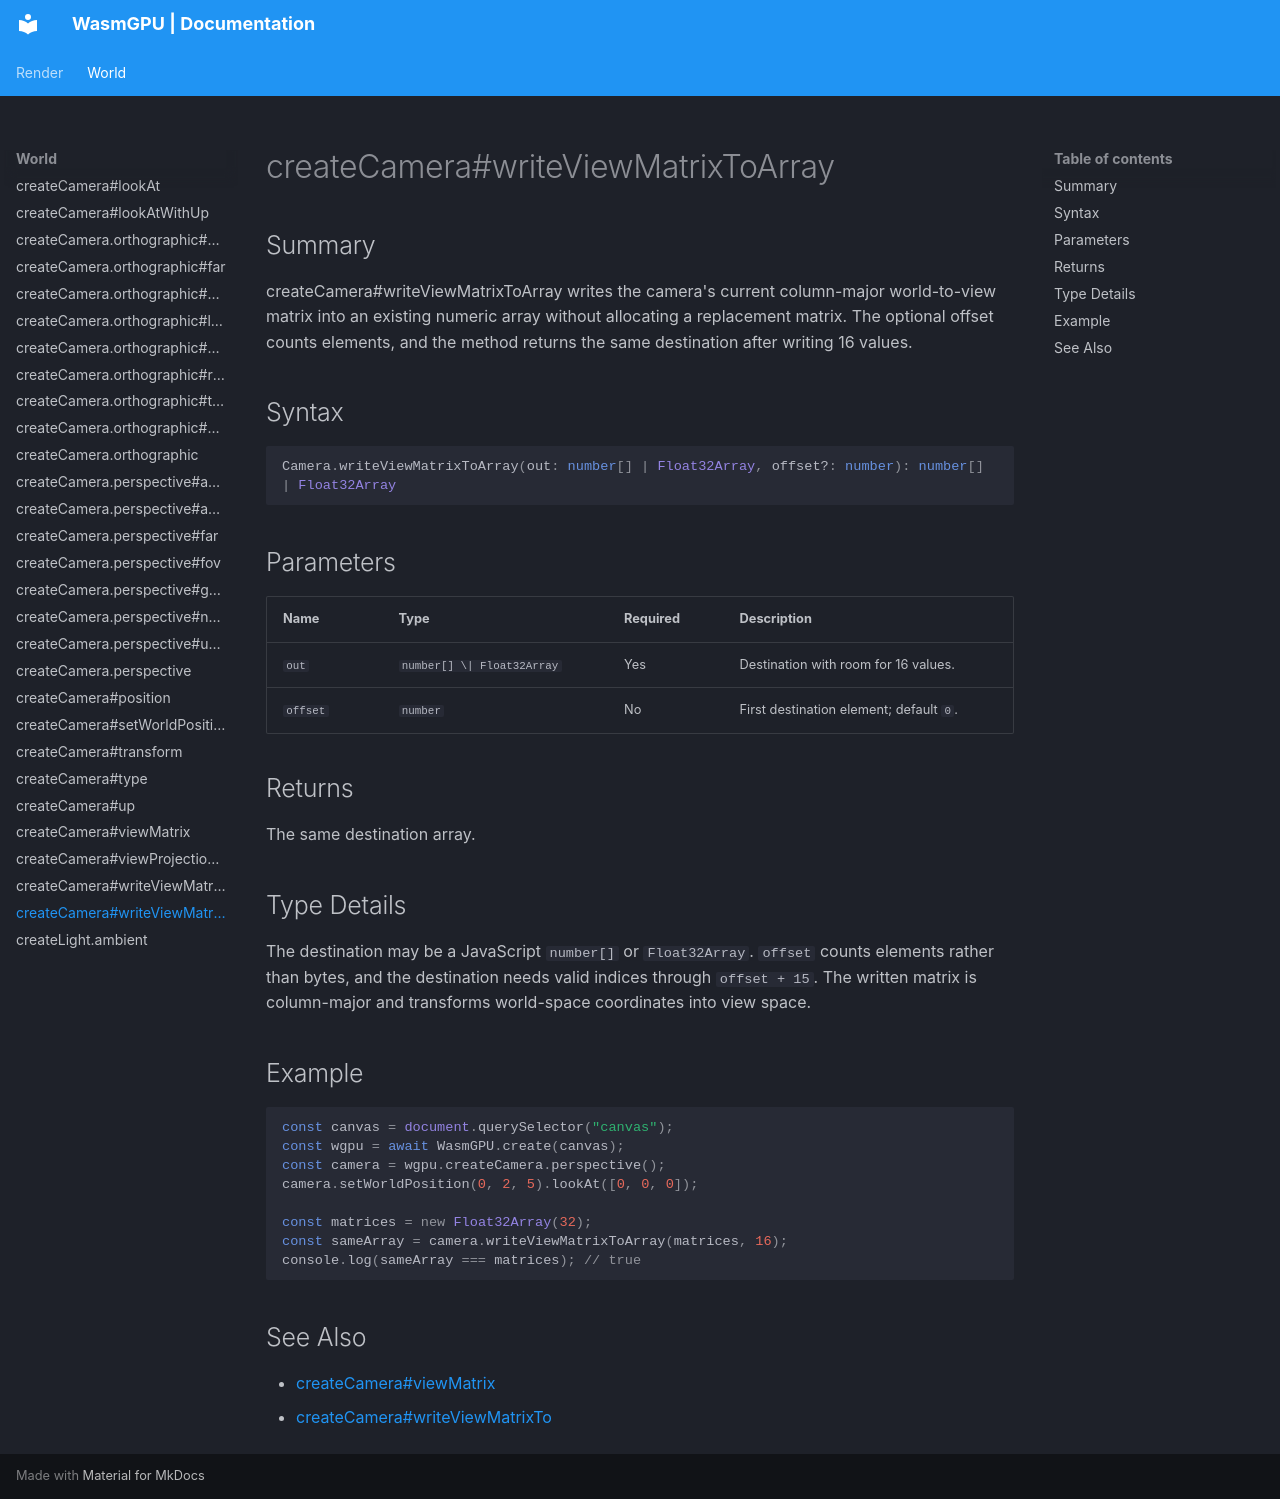

repository: Zushah/WasmGPU · page: world/createcamera-writeviewmatrixtoarray/index.html · generator: mkdocs

# createCamera#writeViewMatrixToArray

## Summary
createCamera#writeViewMatrixToArray writes the camera's current column-major world-to-view matrix into an existing numeric array without allocating a replacement matrix.
The optional offset counts elements, and the method returns the same destination after writing 16 values.

## Syntax
```ts
Camera.writeViewMatrixToArray(out: number[] | Float32Array, offset?: number): number[] | Float32Array
```

## Parameters
| Name | Type | Required | Description |
| --- | --- | --- | --- |
| `out` | `number[] \| Float32Array` | Yes | Destination with room for 16 values. |
| `offset` | `number` | No | First destination element; default `0`. |

## Returns
The same destination array.

## Type Details
The destination may be a JavaScript `number[]` or `Float32Array`. `offset` counts elements rather than bytes, and the destination needs valid indices through `offset + 15`. The written matrix is column-major and transforms world-space coordinates into view space.

## Example
```js
const canvas = document.querySelector("canvas");
const wgpu = await WasmGPU.create(canvas);
const camera = wgpu.createCamera.perspective();
camera.setWorldPosition(0, 2, 5).lookAt([0, 0, 0]);

const matrices = new Float32Array(32);
const sameArray = camera.writeViewMatrixToArray(matrices, 16);
console.log(sameArray === matrices); // true
```

## See Also
- [createCamera#viewMatrix](./createcamera-viewmatrix.md)
- [createCamera#writeViewMatrixTo](./createcamera-writeviewmatrixto.md)
